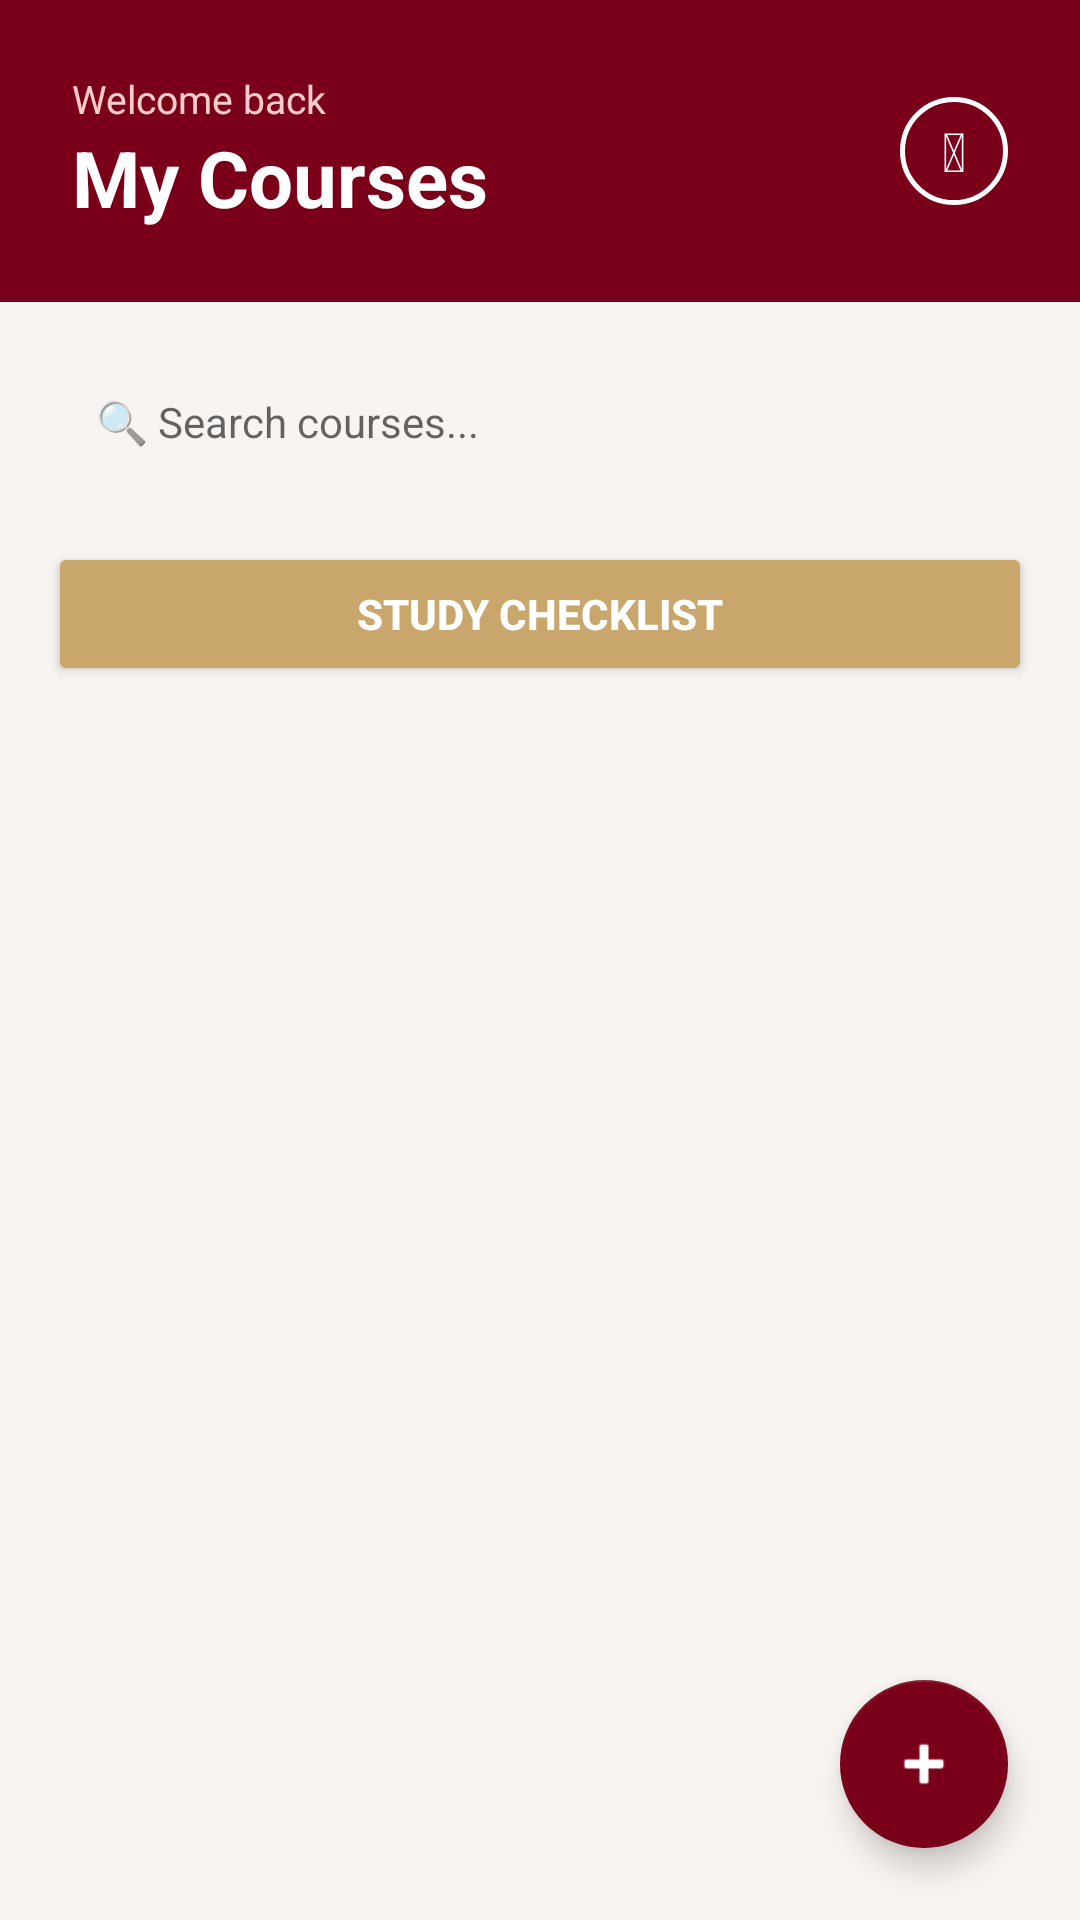

Produce the Android XML layout that renders to this screen, including the resource entries it uses.
<!-- AndroidManifest.xml: application theme Theme.AppCompat.Light.NoActionBar -->
<!-- res/layout/activity_courses.xml -->
<?xml version="1.0" encoding="utf-8"?>
<androidx.coordinatorlayout.widget.CoordinatorLayout
    xmlns:android="http://schemas.android.com/apk/res/android"
    xmlns:app="http://schemas.android.com/apk/res-auto"
    android:layout_width="match_parent"
    android:layout_height="match_parent"
    android:background="#F8F4F1">

    <LinearLayout
        android:layout_width="match_parent"
        android:layout_height="match_parent"
        android:orientation="vertical">

        
        <LinearLayout
            android:layout_width="match_parent"
            android:layout_height="wrap_content"
            android:background="#7A0019"
            android:orientation="vertical"
            android:padding="24dp"
            android:paddingTop="40dp">

            <LinearLayout
                android:layout_width="match_parent"
                android:layout_height="wrap_content"
                android:orientation="horizontal"
                android:gravity="center_vertical">

                <LinearLayout
                    android:layout_width="0dp"
                    android:layout_height="wrap_content"
                    android:layout_weight="1"
                    android:orientation="vertical">

                    <TextView
                        android:id="@+id/txtWelcome"
                        android:layout_width="wrap_content"
                        android:layout_height="wrap_content"
                        android:text="Welcome back"
                        android:textColor="#FFCCCC"
                        android:textSize="13sp"/>

                    <TextView
                        android:layout_width="wrap_content"
                        android:layout_height="wrap_content"
                        android:text="My Courses"
                        android:textColor="#FFFFFF"
                        android:textSize="26sp"
                        android:textStyle="bold"/>

                </LinearLayout>

                <TextView
                    android:id="@+id/btnLogout"
                    android:layout_width="36dp"
                    android:layout_height="36dp"
                    android:text="⏻"
                    android:textSize="18sp"
                    android:textColor="#FFFFFF"
                    android:gravity="center"
                    android:background="@drawable/circle_white_outline"
                    android:textStyle="bold"/>

            </LinearLayout>

        </LinearLayout>

        
        <LinearLayout
            android:layout_width="match_parent"
            android:layout_height="wrap_content"
            android:padding="16dp"
            android:background="#F8F4F1">

            <EditText
                android:id="@+id/searchBar"
                android:layout_width="match_parent"
                android:layout_height="48dp"
                android:background="@drawable/input_rounded"
                android:hint="🔍 Search courses..."
                android:paddingStart="16dp"
                android:paddingEnd="16dp"
                android:textSize="14sp"/>

        </LinearLayout>

        
        <Button
            android:id="@+id/btnChecklist"
            android:layout_width="match_parent"
            android:layout_height="48dp"
            android:layout_marginStart="16dp"
            android:layout_marginEnd="16dp"
            android:layout_marginBottom="12dp"
            android:text="Study Checklist"
            android:textStyle="bold"
            android:textColor="#FFFFFF"
            android:backgroundTint="#C9A66B"/>

        
        <ProgressBar
            android:id="@+id/progressBar"
            android:layout_width="wrap_content"
            android:layout_height="wrap_content"
            android:layout_gravity="center"
            android:visibility="gone"/>

        
        <androidx.recyclerview.widget.RecyclerView
            android:id="@+id/recyclerCourses"
            android:layout_width="match_parent"
            android:layout_height="0dp"
            android:layout_weight="1"
            android:paddingStart="16dp"
            android:paddingEnd="16dp"
            android:paddingTop="8dp"
            android:clipToPadding="false"/>

    </LinearLayout>

    
    <com.google.android.material.floatingactionbutton.FloatingActionButton
        android:id="@+id/btnAddCourse"
        android:layout_width="wrap_content"
        android:layout_height="wrap_content"
        android:layout_gravity="bottom|end"
        android:layout_margin="24dp"
        android:contentDescription="Add Course"
        app:backgroundTint="#7A0019"
        app:tint="#FFFFFF"
        android:src="@android:drawable/ic_input_add"/>

</androidx.coordinatorlayout.widget.CoordinatorLayout>
<!-- resources referenced by this layout -->
<resources>
  <!-- drawable circle_white_outline (drawable) -->
  <?xml version="1.0" encoding="utf-8"?>
  <shape xmlns:android="http://schemas.android.com/apk/res/android"
      android:shape="oval">
      <stroke android:width="1.5dp" android:color="#FFFFFF"/>
      <solid android:color="#00000000"/>
  </shape>
</resources>
